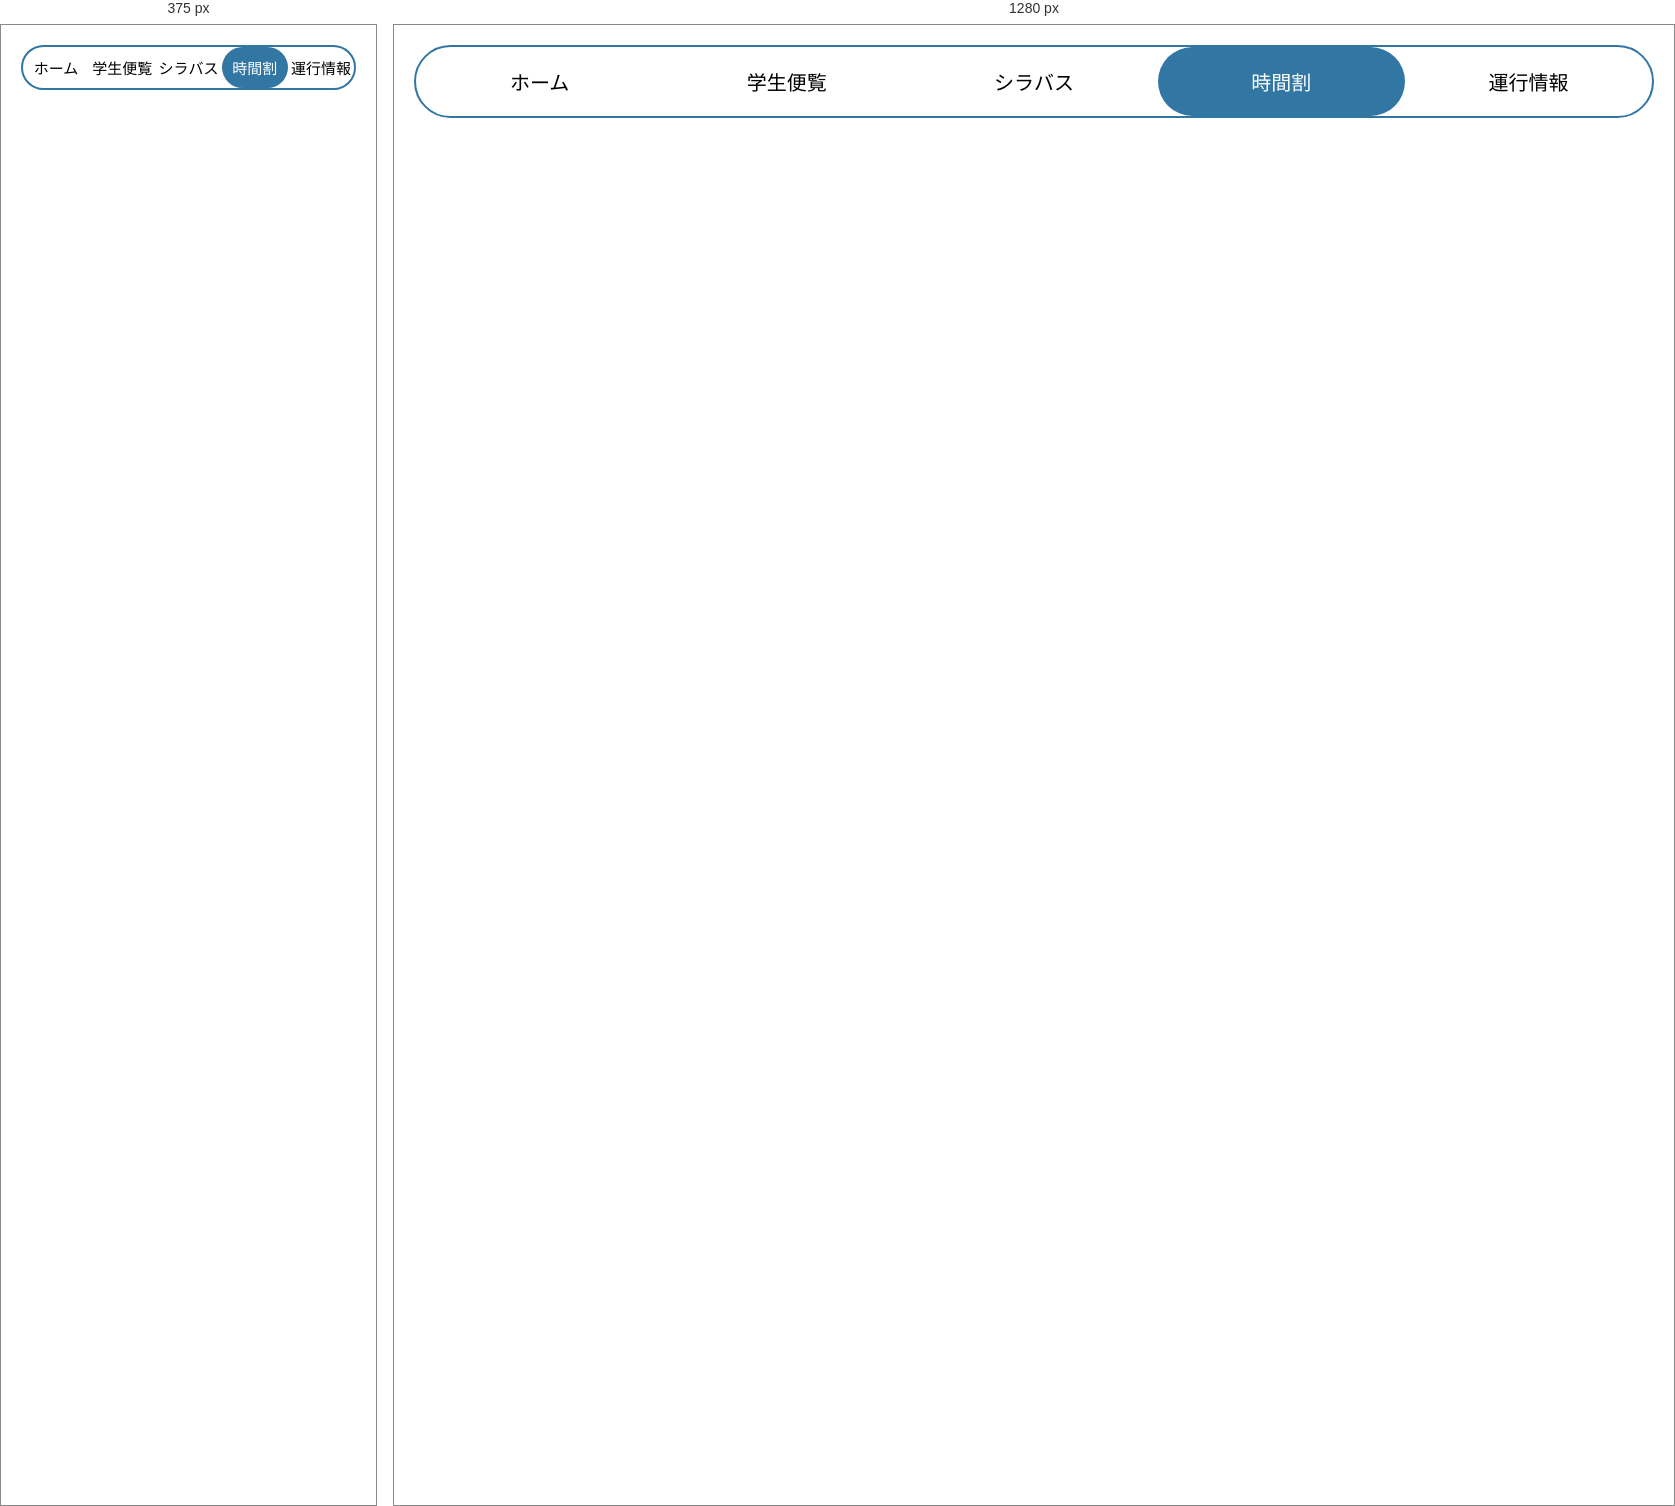
Rendered at 375 px and 1280 px, left to right.

<!-- file: timetable.html -->
<!DOCTYPE html>
<html lang="ja">
  <head>
    <meta charset="UTF-8">
    <title>NITTC for Student</title>
    <style>
      @import url('https://fonts.googleapis.com/css2?family=Noto+Sans+JP:wght@100..900&display=swap');
    </style>
  </head>
  <body>
    <meta name="viewport" content="width=device-width, initial-scale=1.0">
    <link rel="stylesheet" type="text/css" href="style.css">
    <nav>
      <ul>
        <li><a href="index.html">ホーム</a></li>
        <li><a href="handbook.html">学生便覧</a></li>
        <li><a href="syllabus.html">シラバス</a></li>
        <li><a href="timetable.html" class="current">時間割</a></li>
        <li><a href="traffic.html">運行情報</a></li>
      </ul>
    </nav>
    <script src="script.js"></script>
  </body>
</html>

/* @media block from style.css */
@media (min-width: 601px) {
  nav ul {
    display: flex; /* 横並びにする指定 */
    margin: 0 auto;
  }
  nav li {
    flex: 1; /* 親要素の幅に合わせて均等（25%ずつ）に分配 */
  }
}

/* @media block from style.css */
@media (max-width: 600px) {
  nav {
    border: 2px solid #3276a4;
    border-radius: 40px;
  }
  nav ul {
    display: flex; /* 縦並びにする指定 */
  }
  nav li {
    flex: 1; /* 親要素の幅に合わせて均等（25%ずつ）に分配 */
  }
  nav li a {
    padding: 10px 0; /* スマホ向けにパディングを調整 */
    font-size: 15px; /* スマホ向けにフォントサイズを調整 */
  }
}